Dataset: nn_images (GitHub, iceberg-project/Seals). Classes: crabeater, emperor, pack ice, pack-ice, weddell.

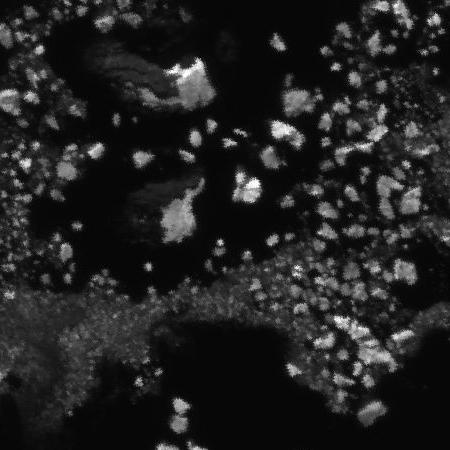
Label: pack ice

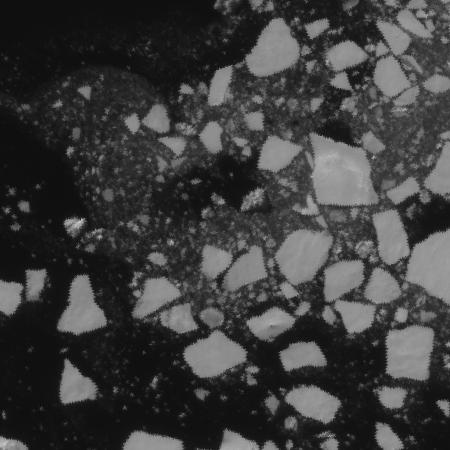
Label: pack-ice

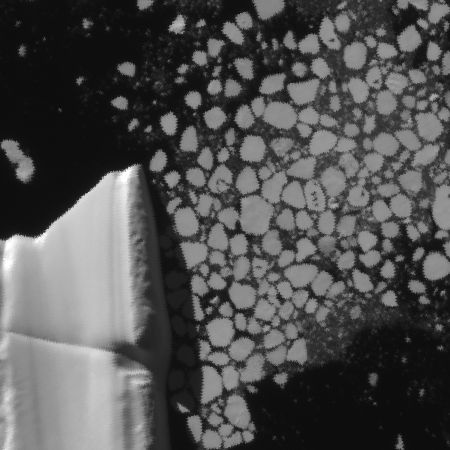
Label: crabeater

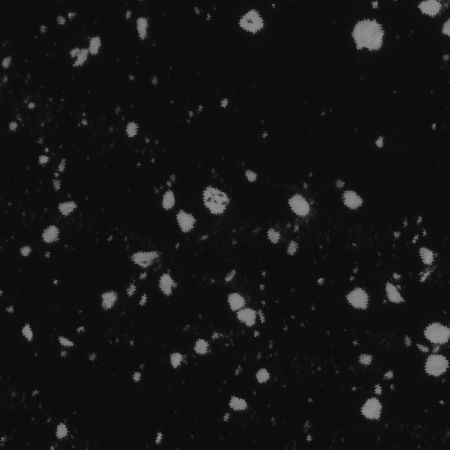
Label: crabeater

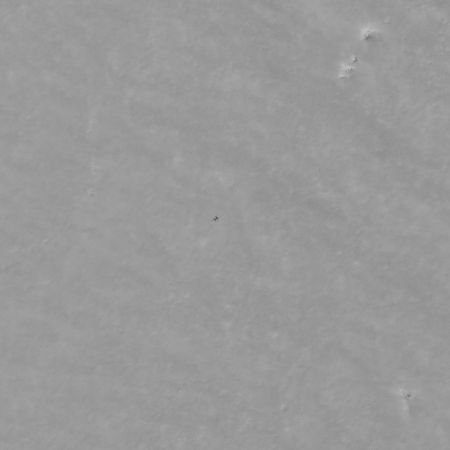
Label: weddell

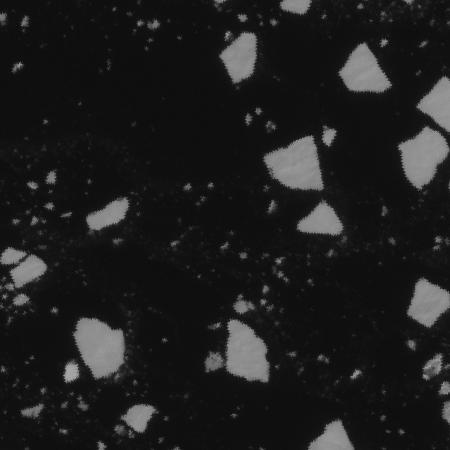
Label: pack ice
